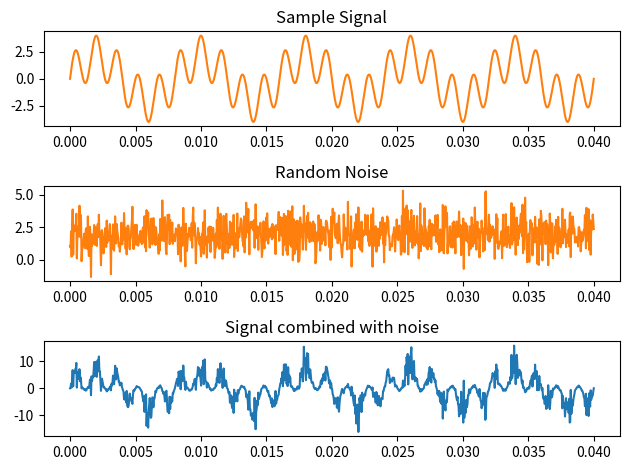

This figure's Python source:
import numpy as np
from matplotlib import pyplot as plt
import math 

#Creating a sine wave 
freq=50
time_period=1/freq #20ms
time = time_period*2 #40ms (Time period)
amplitude=2

t=np.linspace(0, time, 1000, endpoint=True)
 #(start, end, total number of points from start will be spaced, whether endpoint will be included or not)
x=5*math.pi*freq*t #sine angle
# y = asin(omega * t)

sample_signal=amplitude*np.sin(x)+amplitude*np.sin(5*x)
noise = np.random.normal(2,1,1000)

noiseSignal = sample_signal*noise

# 0 is the mean of the normal distribution you are choosing from
# 1 is the standard deviation of the normal distribution
# 100 is the number of elements you get in array noise


plt.subplot(3, 1, 1)
plt.title('Sample Signal')
plt.plot(t, sample_signal,'tab:orange')

plt.subplot(3, 1, 2)
plt.title('Random Noise')
plt.plot(t, noise,'tab:orange')

plt.subplot(3, 1, 3)
plt.title('Signal combined with noise')
plt.plot(t, noiseSignal)
plt.tight_layout()


plt.show()